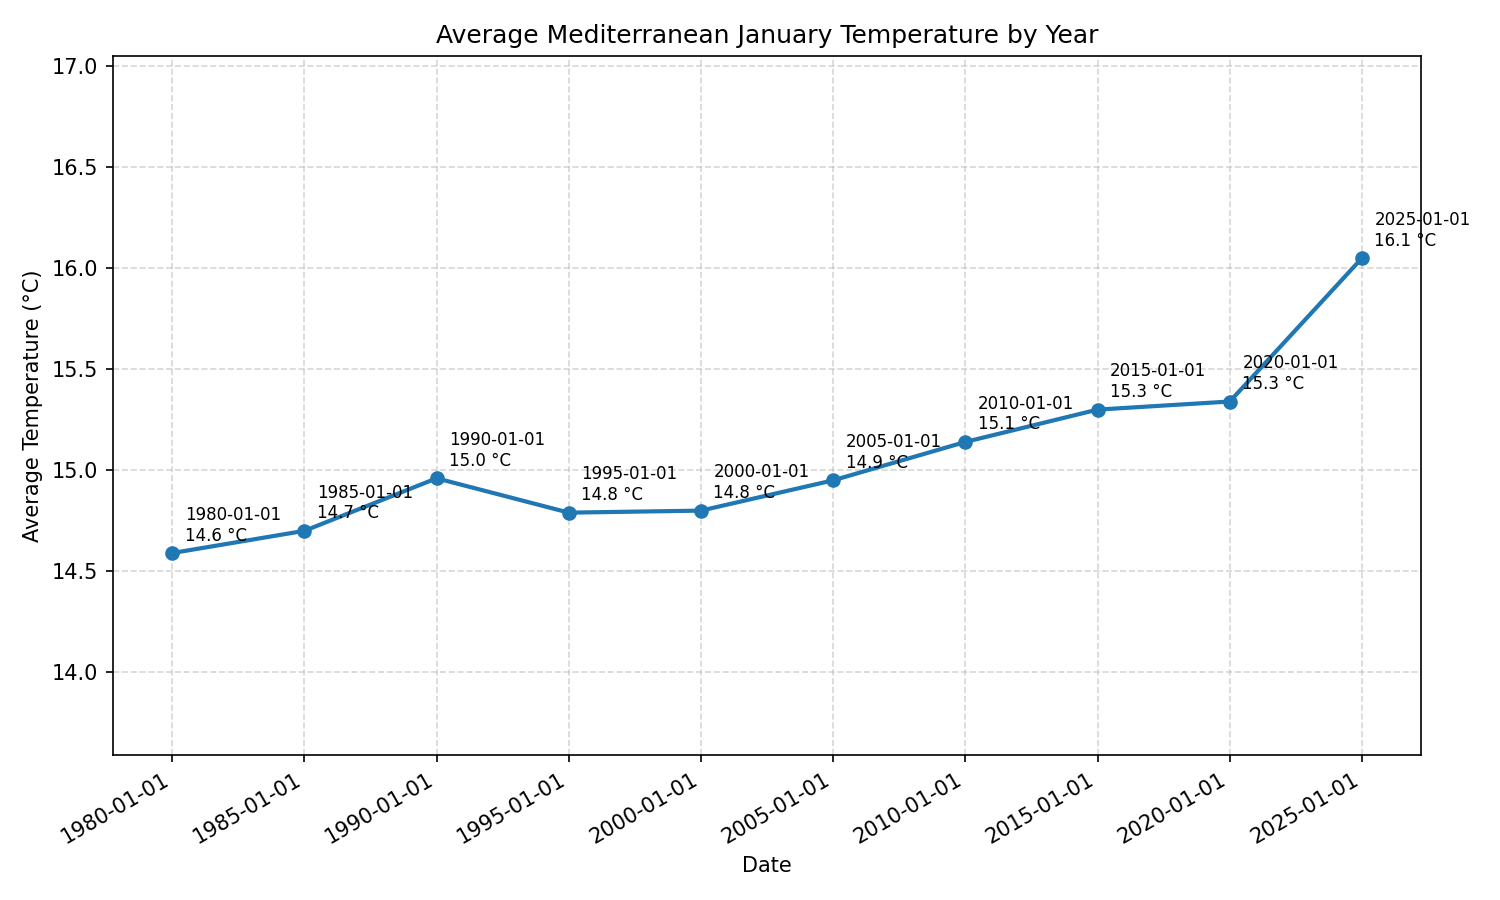

Values plotted in this chart, from the file beside it:
year, date, temperature_c
1980, 1980-01-01, 14.59
1985, 1985-01-01, 14.7
1990, 1990-01-01, 14.96
1995, 1995-01-01, 14.79
2000, 2000-01-01, 14.8
2005, 2005-01-01, 14.95
2010, 2010-01-01, 15.14
2015, 2015-01-01, 15.3
2020, 2020-01-01, 15.34
2025, 2025-01-01, 16.05
